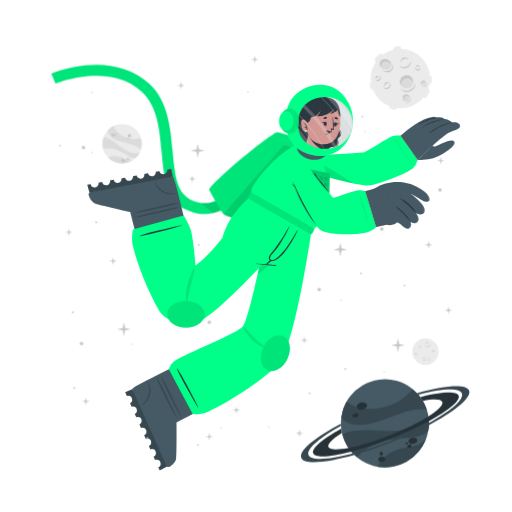
t = 0.00 s
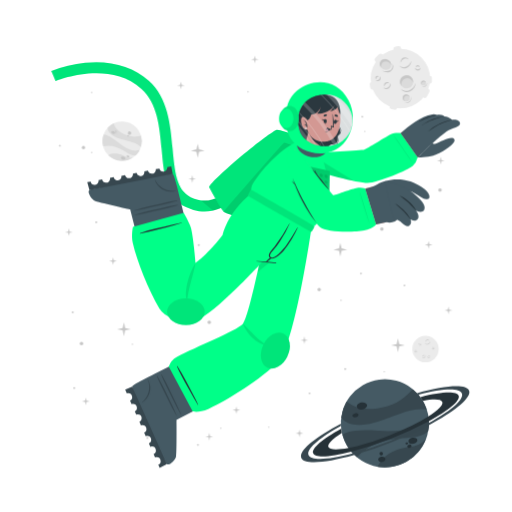
t = 0.19 s
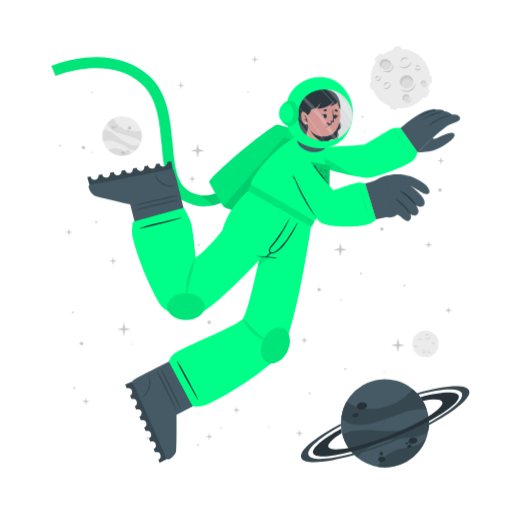
t = 0.56 s
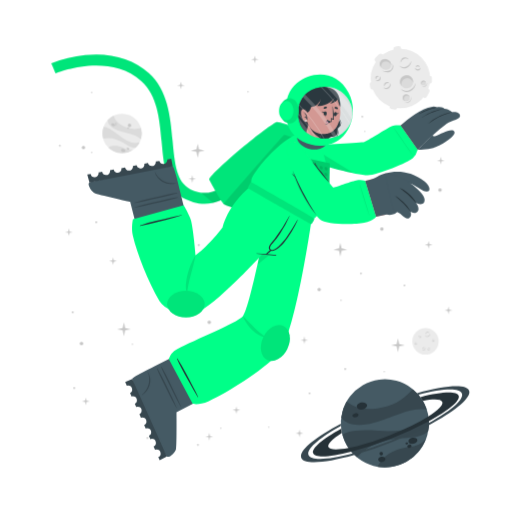
t = 0.75 s
t = 0.94 s: frame unchanged from t = 0.56 s, image omitted
t = 1.31 s: frame unchanged from t = 0.19 s, image omitted

The animated SVG that drew these frames (rendered in a browser with its animation timeline set to each time). Animation: 1 CSS @keyframes rule; one cycle of 1.50 s, repeats indefinitely.

<svg class="animated" id="freepik_stories-astronaut" xmlns="http://www.w3.org/2000/svg" viewBox="0 0 500 500" version="1.1" xmlns:xlink="http://www.w3.org/1999/xlink" xmlns:svgjs="http://svgjs.com/svgjs"><style>svg#freepik_stories-astronaut:not(.animated) .animable {opacity: 0;}svg#freepik_stories-astronaut.animated #freepik--background-complete--inject-81 {animation: 1.5s Infinite  linear floating;animation-delay: 0s;}svg#freepik_stories-astronaut.animated #freepik--Character--inject-81 {animation: 1.5s Infinite  linear floating;animation-delay: 0s;}            @keyframes floating {                0% {                    opacity: 1;                    transform: translateY(0px);                }                50% {                    transform: translateY(-10px);                }                100% {                    opacity: 1;                    transform: translateY(0px);                }            }        </style><g id="freepik--background-complete--inject-81" class="animable" style="transform-origin: 261.359px 235.839px;"><g id="elazc9g2o63tr"><circle cx="119.24" cy="140.32" r="19.23" style="fill: rgb(235, 235, 235); transform-origin: 119.24px 140.32px; transform: rotate(-21.46deg);" class="animable"></circle></g><path d="M137.64,145.92a22.4,22.4,0,0,0-6-3.75c-3.81-1.68-14.18-3.51-19-5.94-6.75-3.4-7.59-7.07-7.55-9a19.38,19.38,0,0,1,5.93-4.35c.48,2,2.29,8,13.5,12,5.79,2,11.33.68,13.21.22A19.13,19.13,0,0,1,137.64,145.92Z" style="fill: rgb(219, 219, 219); transform-origin: 121.778px 134.4px;" id="elbzt19uuc7rm" class="animable"></path><path d="M129.79,156.41A19.27,19.27,0,0,1,105.68,154a15.8,15.8,0,0,1,3.45-1.36c5.17-1.26,10.86,1.21,12.94,2.38A11.36,11.36,0,0,0,129.79,156.41Z" style="fill: rgb(219, 219, 219); transform-origin: 117.735px 155.928px;" id="elurkg44trya" class="animable"></path><path d="M136.5,148.8l-.24.47-.22.42c-.18.32-.36.62-.55.92s-.35.54-.53.8l-.21.29-.24.32-.24.32-.31.36-.3.36-.27.3c-.2.22-.41.43-.62.64h0c-1.2.37-2.8.21-5.15-.72-3.49-1.37-7.26-4.67-14-7.09a24,24,0,0,0-12.93-.83h0a19.17,19.17,0,0,1,.5-11.63c1.23,0,5.18.52,13.61,7.48a49.9,49.9,0,0,0,8.49,5.81c7.2,3.77,11.36,2.65,13.1,1.78h.13Z" style="fill: rgb(219, 219, 219); transform-origin: 118.269px 143.957px;" id="elag2svm3nn3" class="animable"></path><path d="M118.22,156c.34-.78,1.54-1,2.68-.52s1.79,1.54,1.44,2.32-1.54,1-2.68.52S117.88,156.83,118.22,156Z" style="fill: rgb(199, 199, 199); transform-origin: 120.282px 156.9px;" id="elbnj4sjkkz1n" class="animable"></path><path d="M123.66,154.67c.2-.44.91-.55,1.59-.26s1.08.9.89,1.34-.9.56-1.59.26S123.47,155.11,123.66,154.67Z" style="fill: rgb(199, 199, 199); transform-origin: 124.9px 155.212px;" id="eldt9xz8a1tdg" class="animable"></path><path d="M108.75,131.05c.29-.67,1.33-.86,2.33-.42s1.57,1.33,1.28,2-1.34.86-2.34.42S108.45,131.72,108.75,131.05Z" style="fill: rgb(199, 199, 199); transform-origin: 110.553px 131.84px;" id="el1umk8l1qx7h" class="animable"></path><path d="M112.29,130.39a.84.84,0,0,1,1.13-.28.85.85,0,0,1,.57,1,1,1,0,0,1-1.7-.74Z" style="fill: rgb(199, 199, 199); transform-origin: 113.151px 130.697px;" id="elaof9r3fs5hd" class="animable"></path><path d="M112.86,132.17a.53.53,0,0,1,.71-.15c.3.13.47.41.37.62s-.41.28-.71.15S112.77,132.39,112.86,132.17Z" style="fill: rgb(199, 199, 199); transform-origin: 113.402px 132.399px;" id="elxkkojewsmic" class="animable"></path><path d="M124.86,132.22a1.64,1.64,0,1,1,1,1.71A1.42,1.42,0,0,1,124.86,132.22Z" style="fill: rgb(199, 199, 199); transform-origin: 126.473px 132.415px;" id="elvvmu6p0b1c" class="animable"></path><path d="M124.4,134.84a.76.76,0,1,1,.42.92A.73.73,0,0,1,124.4,134.84Z" style="fill: rgb(199, 199, 199); transform-origin: 125.123px 135.064px;" id="elaewjv28kdh" class="animable"></path><circle cx="415.48" cy="343.36" r="12.93" style="fill: rgb(235, 235, 235); transform-origin: 415.48px 343.36px;" id="elj4n2mqhhpj" class="animable"></circle><path d="M420.19,335.69a2.92,2.92,0,0,1-.48,1.75,3.45,3.45,0,0,1-1.41,1.24,2.56,2.56,0,0,1-1.9.17,2.7,2.7,0,0,1-1.44-1.12,3.71,3.71,0,0,0,1.55.69,2.33,2.33,0,0,0,.79,0,2.68,2.68,0,0,0,.76-.24l.36-.2c.11-.08.23-.15.33-.23a3.24,3.24,0,0,0,.6-.57A4.54,4.54,0,0,0,420.19,335.69Z" style="fill: rgb(199, 199, 199); transform-origin: 417.577px 337.324px;" id="elz413ps1rpic" class="animable"></path><path d="M415.54,336.43a1.84,1.84,0,0,1,.27-1.24,2.23,2.23,0,0,1,1-.88,1.76,1.76,0,0,1,1.35-.1,1.7,1.7,0,0,1,1,.83,2.8,2.8,0,0,0-1.08-.4,1.69,1.69,0,0,0-1,.18A3.06,3.06,0,0,0,415.54,336.43Z" style="fill: rgb(199, 199, 199); transform-origin: 417.341px 335.275px;" id="elcy097m2xss7" class="animable"></path><path d="M415.48,349.44a1.79,1.79,0,0,1,0,1.23,2.13,2.13,0,0,1-.75,1.05,1.71,1.71,0,0,1-2.35-.25,3.35,3.35,0,0,0,1.1.15,1.62,1.62,0,0,0,.91-.35,2.67,2.67,0,0,0,.69-.77A3.41,3.41,0,0,0,415.48,349.44Z" style="fill: rgb(199, 199, 199); transform-origin: 413.984px 350.758px;" id="el3ubfqcrkwdf" class="animable"></path><path d="M412.8,350.91a1.14,1.14,0,0,1-.09-.87,1.49,1.49,0,0,1,.52-.76,1.2,1.2,0,0,1,.93-.23,1.1,1.1,0,0,1,.73.48,2.46,2.46,0,0,0-.75,0,1.18,1.18,0,0,0-.56.24A2.18,2.18,0,0,0,412.8,350.91Z" style="fill: rgb(199, 199, 199); transform-origin: 413.776px 349.972px;" id="eliklauo9x6l" class="animable"></path><path d="M410.82,337.8a1.15,1.15,0,0,1,.37.83,1.3,1.3,0,0,1-.37.92,1.15,1.15,0,0,1-.95.32,1.35,1.35,0,0,1-.81-.39,3.94,3.94,0,0,0,.8-.05,1.06,1.06,0,0,0,.56-.28,1.37,1.37,0,0,0,.33-.56A2.45,2.45,0,0,0,410.82,337.8Z" style="fill: rgb(199, 199, 199); transform-origin: 410.125px 338.84px;" id="elfbpw1xz4a5" class="animable"></path><path d="M409.22,339.06a.74.74,0,0,1-.33-.57.91.91,0,0,1,.26-.68.82.82,0,0,1,.71-.23.81.81,0,0,1,.55.34,4.08,4.08,0,0,0-.54.1.76.76,0,0,0-.32.19,1.13,1.13,0,0,0-.22.32A2.13,2.13,0,0,0,409.22,339.06Z" style="fill: rgb(199, 199, 199); transform-origin: 409.65px 338.315px;" id="elnf1krfz3wr" class="animable"></path><path d="M419.81,351.44a1.14,1.14,0,0,1-.72.56,1.26,1.26,0,0,1-1-.14,1.14,1.14,0,0,1-.54-.83,1.36,1.36,0,0,1,.18-.89,3.66,3.66,0,0,0,.25.77,1,1,0,0,0,.4.47,1.32,1.32,0,0,0,.63.18A2.6,2.6,0,0,0,419.81,351.44Z" style="fill: rgb(199, 199, 199); transform-origin: 418.673px 351.093px;" id="el6jczm0rtniu" class="animable"></path><path d="M418.2,350.19a.75.75,0,0,1,.47-.45.87.87,0,0,1,.72.08.82.82,0,0,1,.4.63.9.9,0,0,1-.19.62,4.78,4.78,0,0,0-.24-.5.63.63,0,0,0-.25-.26.91.91,0,0,0-.37-.13A1.65,1.65,0,0,0,418.2,350.19Z" style="fill: rgb(199, 199, 199); transform-origin: 418.996px 350.383px;" id="ele2s5871paiu" class="animable"></path><path d="M424.24,342.34a1.16,1.16,0,0,1-.28.86,1.27,1.27,0,0,1-.88.44,1.13,1.13,0,0,1-.92-.39,1.29,1.29,0,0,1-.35-.83,3.82,3.82,0,0,0,.63.5,1.09,1.09,0,0,0,.6.16,1.31,1.31,0,0,0,.62-.21A2.35,2.35,0,0,0,424.24,342.34Z" style="fill: rgb(199, 199, 199); transform-origin: 423.027px 342.991px;" id="el141eh46unfke" class="animable"></path><path d="M422.2,342.21a.75.75,0,0,1,.14-.64.93.93,0,0,1,.65-.34.8.8,0,0,1,.68.3.88.88,0,0,1,.19.62,3.83,3.83,0,0,0-.48-.28.74.74,0,0,0-.36-.08,1.13,1.13,0,0,0-.38.1A2.38,2.38,0,0,0,422.2,342.21Z" style="fill: rgb(199, 199, 199); transform-origin: 423.021px 341.719px;" id="ell5tu6fl00hg" class="animable"></path><path d="M407.1,345.26a1.13,1.13,0,0,1-.27.87,1.27,1.27,0,0,1-.88.44,1.16,1.16,0,0,1-.93-.39,1.4,1.4,0,0,1-.35-.83,4.33,4.33,0,0,0,.64.5,1.07,1.07,0,0,0,.6.16,1.35,1.35,0,0,0,.62-.21A2,2,0,0,0,407.1,345.26Z" style="fill: rgb(199, 199, 199); transform-origin: 405.889px 345.916px;" id="elscbjp82ds8" class="animable"></path><path d="M405.07,345.14a.75.75,0,0,1,.14-.64.89.89,0,0,1,.64-.34.79.79,0,0,1,.68.3.85.85,0,0,1,.2.62,3.83,3.83,0,0,0-.48-.28.66.66,0,0,0-.36-.08,1.13,1.13,0,0,0-.38.1A2.38,2.38,0,0,0,405.07,345.14Z" style="fill: rgb(199, 199, 199); transform-origin: 405.891px 344.649px;" id="elg2ewbi8jz15" class="animable"></path></g><g id="freepik--Moon--inject-81" class="animable" style="transform-origin: 391.45px 76.1246px;"><path d="M370.11,60.15l3.44-3.43a2.52,2.52,0,0,0,0-3.56h0a2.5,2.5,0,0,0-3.56,0l-3.44,3.43a2.52,2.52,0,0,0,0,3.56h0A2.52,2.52,0,0,0,370.11,60.15Z" style="fill: rgb(235, 235, 235); transform-origin: 370.05px 56.6508px;" id="eloiej91uk9p" class="animable"></path><path d="M417,94.19l2.18-4.34a2.5,2.5,0,0,0-1.12-3.38h0a2.51,2.51,0,0,0-3.38,1.12l-2.18,4.34a2.53,2.53,0,0,0,1.12,3.38h0A2.52,2.52,0,0,0,417,94.19Z" style="fill: rgb(235, 235, 235); transform-origin: 415.845px 90.8883px;" id="elc5wp7lubk3r" class="animable"></path><path d="M387,50.45l2.58-.36a2.52,2.52,0,0,0,2.14-2.85h0a2.52,2.52,0,0,0-2.85-2.14l-2.58.37a2.52,2.52,0,0,0-2.14,2.85h0A2.51,2.51,0,0,0,387,50.45Z" style="fill: rgb(235, 235, 235); transform-origin: 387.935px 47.7758px;" id="elgalg5hhqk88" class="animable"></path><path d="M366.46,84.53l-.37-2.59a2.52,2.52,0,0,0-2.85-2.13h0a2.52,2.52,0,0,0-2.14,2.85l.37,2.58a2.53,2.53,0,0,0,2.85,2.14h0A2.52,2.52,0,0,0,366.46,84.53Z" style="fill: rgb(235, 235, 235); transform-origin: 363.78px 83.5943px;" id="elbmujc3iix6" class="animable"></path><g id="eldqz1kf4pt2"><rect x="415.49" y="75.26" width="7.64" height="5.03" rx="2.16" style="fill: rgb(235, 235, 235); transform-origin: 419.31px 77.775px; transform: rotate(90deg);" class="animable"></rect></g><path d="M382.28,106.41l2.52.68a2.52,2.52,0,0,0,3.08-1.78h0a2.52,2.52,0,0,0-1.78-3.09l-2.52-.67a2.51,2.51,0,0,0-3.08,1.78h0A2.51,2.51,0,0,0,382.28,106.41Z" style="fill: rgb(235, 235, 235); transform-origin: 384.19px 104.319px;" id="el3l62ud062pe" class="animable"></path><circle cx="391" cy="76.69" r="29.05" style="fill: rgb(235, 235, 235); transform-origin: 391px 76.69px;" id="elv162ixlro9" class="animable"></circle><path d="M401.57,59.46a6.51,6.51,0,0,1-1.08,3.94,7.8,7.8,0,0,1-3.15,2.79,5.76,5.76,0,0,1-4.27.36,6,6,0,0,1-3.25-2.49,8.71,8.71,0,0,0,3.49,1.53,5.07,5.07,0,0,0,1.78,0,5.38,5.38,0,0,0,1.69-.54,9.1,9.1,0,0,0,.81-.44c.26-.17.52-.33.76-.52a8.54,8.54,0,0,0,1.35-1.27A9.92,9.92,0,0,0,401.57,59.46Z" style="fill: rgb(199, 199, 199); transform-origin: 395.699px 63.1311px;" id="eley91basxf1w" class="animable"></path><path d="M391.13,61.13a4.13,4.13,0,0,1,.6-2.78,5.18,5.18,0,0,1,2.19-2,3.9,3.9,0,0,1,3-.22A3.84,3.84,0,0,1,399.12,58a6.52,6.52,0,0,0-2.41-.89,3.94,3.94,0,0,0-2.24.4A6.81,6.81,0,0,0,391.13,61.13Z" style="fill: rgb(199, 199, 199); transform-origin: 395.105px 58.5293px;" id="elf66dc2b06n" class="animable"></path><path d="M381.29,81.08a3.94,3.94,0,0,1,.07,2.77,4.82,4.82,0,0,1-1.68,2.35,3.78,3.78,0,0,1-2.86.77,3.84,3.84,0,0,1-2.43-1.34,7,7,0,0,0,2.48.35,3.69,3.69,0,0,0,2-.79,6,6,0,0,0,1.55-1.73A7.44,7.44,0,0,0,381.29,81.08Z" style="fill: rgb(199, 199, 199); transform-origin: 377.984px 84.0434px;" id="elj96ajgmesx8" class="animable"></path><path d="M375.27,84.38a2.57,2.57,0,0,1-.19-1.95,3.19,3.19,0,0,1,1.16-1.7,2.65,2.65,0,0,1,2.08-.52A2.44,2.44,0,0,1,380,81.28a5.58,5.58,0,0,0-1.7-.08,2.69,2.69,0,0,0-1.26.54A4.94,4.94,0,0,0,375.27,84.38Z" style="fill: rgb(199, 199, 199); transform-origin: 377.485px 82.2756px;" id="elf9r7i7kaqp7" class="animable"></path><path d="M370.87,74.62a2.57,2.57,0,0,1,.83,1.86,2.85,2.85,0,0,1-.82,2,2.52,2.52,0,0,1-2.13.73,3.06,3.06,0,0,1-1.83-.87,10,10,0,0,0,1.81-.12,2.33,2.33,0,0,0,1.25-.63,2.88,2.88,0,0,0,.73-1.26A5.13,5.13,0,0,0,370.87,74.62Z" style="fill: rgb(199, 199, 199); transform-origin: 369.31px 76.9261px;" id="elyxwyybcyrt" class="animable"></path><path d="M367.27,77.44a1.68,1.68,0,0,1-.72-1.29,2,2,0,0,1,.58-1.52,1.77,1.77,0,0,1,1.58-.51,1.88,1.88,0,0,1,1.25.75,10.76,10.76,0,0,0-1.23.24,1.6,1.6,0,0,0-.7.41,2.28,2.28,0,0,0-.49.73A4.57,4.57,0,0,0,367.27,77.44Z" style="fill: rgb(199, 199, 199); transform-origin: 368.253px 75.7663px;" id="elhhlvaot8iwv" class="animable"></path><path d="M410.67,66a2.6,2.6,0,0,1-.62,1.94,2.84,2.84,0,0,1-2,1,2.57,2.57,0,0,1-2.07-.87,3,3,0,0,1-.78-1.87,9,9,0,0,0,1.43,1.11,2.23,2.23,0,0,0,1.34.36,3,3,0,0,0,1.39-.45A5.56,5.56,0,0,0,410.67,66Z" style="fill: rgb(199, 199, 199); transform-origin: 407.941px 67.4719px;" id="elao0fvtt24rc" class="animable"></path><path d="M406.11,65.73a1.66,1.66,0,0,1,.31-1.44,2,2,0,0,1,1.44-.76,1.82,1.82,0,0,1,1.53.68,1.88,1.88,0,0,1,.43,1.39,9.72,9.72,0,0,0-1.08-.63,1.49,1.49,0,0,0-.8-.17,2.38,2.38,0,0,0-.85.22A4.64,4.64,0,0,0,406.11,65.73Z" style="fill: rgb(199, 199, 199); transform-origin: 407.944px 64.6284px;" id="elh5qdf1gv4rw" class="animable"></path><g id="elt6tjev3ric"><ellipse cx="397.01" cy="79.87" rx="6.44" ry="6.4" style="fill: rgb(219, 219, 219); transform-origin: 397.01px 79.87px; transform: rotate(-65.97deg);" class="animable"></ellipse></g><path d="M400,76.84a5.81,5.81,0,0,1,3.31,4.1,6.41,6.41,0,1,0-11.2,3.11,5.78,5.78,0,0,1,.2-4.24A5.84,5.84,0,0,1,400,76.84Z" style="fill: rgb(199, 199, 199); transform-origin: 396.987px 78.7649px;" id="elms9wu69rk6" class="animable"></path><path d="M405.88,81a8.26,8.26,0,0,1-1.41,4.8,9.87,9.87,0,0,1-3.87,3.38,7.16,7.16,0,0,1-5.18.47,7.62,7.62,0,0,1-4-3,10.25,10.25,0,0,0,4.28,2,10.54,10.54,0,0,0,1.13.11,5.87,5.87,0,0,0,1.11-.09A7.1,7.1,0,0,0,400,88c.34-.17.69-.36,1-.55s.65-.42.94-.67a10.52,10.52,0,0,0,1.67-1.6A11.59,11.59,0,0,0,405.88,81Z" style="fill: rgb(199, 199, 199); transform-origin: 398.651px 85.4656px;" id="eljg16u7qgei" class="animable"></path><path d="M412.91,83.39a2.4,2.4,0,1,0-1.78-2.87A2.39,2.39,0,0,0,412.91,83.39Z" style="fill: rgb(219, 219, 219); transform-origin: 413.468px 81.0561px;" id="el1n8e7lcoyx7" class="animable"></path><path d="M414.34,79.73A2.18,2.18,0,0,1,415.85,81,2.43,2.43,0,0,0,414,78.71a2.4,2.4,0,0,0-2.87,1.81,2.37,2.37,0,0,0,.84,2.41,2.12,2.12,0,0,1-.23-1.57A2.17,2.17,0,0,1,414.34,79.73Z" style="fill: rgb(199, 199, 199); transform-origin: 413.458px 80.7904px;" id="el9utaeatnxte" class="animable"></path><path d="M416.78,80.82a2.9,2.9,0,0,1-.12,1.88,3.54,3.54,0,0,1-1.18,1.55,2.64,2.64,0,0,1-1.91.54,2.74,2.74,0,0,1-1.69-.86,4.09,4.09,0,0,0,1.71.37,2.65,2.65,0,0,0,1.51-.55A4.36,4.36,0,0,0,416.78,80.82Z" style="fill: rgb(199, 199, 199); transform-origin: 414.381px 82.813px;" id="elv32yi9coyxo" class="animable"></path><path d="M396.44,98.94a3.41,3.41,0,1,0-3.21-3.59A3.41,3.41,0,0,0,396.44,98.94Z" style="fill: rgb(219, 219, 219); transform-origin: 396.635px 95.5356px;" id="elt5zg23lbj0m" class="animable"></path><path d="M397.54,93.46a3.07,3.07,0,0,1,2.41,1.4A3.4,3.4,0,1,0,395,98.53a3.1,3.1,0,0,1,2.54-5.07Z" style="fill: rgb(199, 199, 199); transform-origin: 396.584px 95.335px;" id="el802w4mhqud8" class="animable"></path><path d="M401.22,94.38a4.48,4.48,0,0,1,.19,2.64,5.13,5.13,0,0,1-1.27,2.4,3.72,3.72,0,0,1-2.46,1.21,4.06,4.06,0,0,1-2.56-.69,5.23,5.23,0,0,0,2.5.2A3.76,3.76,0,0,0,399.68,99a5.84,5.84,0,0,0,1.26-2.1A6.18,6.18,0,0,0,401.22,94.38Z" style="fill: rgb(199, 199, 199); transform-origin: 398.323px 97.5099px;" id="el9q8tpawvyua" class="animable"></path><path d="M381.24,66c-1.53,2.35-4.93,2.85-7.58,1.11s-3.57-5.05-2-7.4,4.93-2.84,7.59-1.11S382.78,63.69,381.24,66Z" style="fill: rgb(219, 219, 219); transform-origin: 376.446px 62.8572px;" id="elwcirja0c18" class="animable"></path><path d="M372.8,62a4.43,4.43,0,0,0-.25,4.28,5.25,5.25,0,0,1-.92-6.49c1.53-2.35,4.93-2.85,7.59-1.11A5.83,5.83,0,0,1,382,63.9a5.53,5.53,0,0,0-2.29-3C377.28,59.37,374.19,59.82,372.8,62Z" style="fill: rgb(199, 199, 199); transform-origin: 376.453px 61.9611px;" id="elpbhaye0q4r" class="animable"></path><path d="M383.12,62.16a5.49,5.49,0,0,1,.75,4.14,5.12,5.12,0,0,1-.95,2,6.39,6.39,0,0,1-1.66,1.53,6.23,6.23,0,0,1-2.15.73,7.29,7.29,0,0,1-2.19-.06,9.09,9.09,0,0,1-3.84-1.67,17.88,17.88,0,0,0,3.95.68,6.51,6.51,0,0,0,3.58-.77A5.47,5.47,0,0,0,382,67.59a5,5,0,0,0,.94-1.57A7.25,7.25,0,0,0,383.12,62.16Z" style="fill: rgb(199, 199, 199); transform-origin: 378.538px 66.3877px;" id="el6e8h1hcclcn" class="animable"></path></g><g id="freepik--Planet--inject-81" class="animable" style="transform-origin: 376.139px 413.34px;"><g id="el05mpr029mszi"><circle cx="375.87" cy="413.34" r="43.02" style="fill: rgb(69, 90, 100); transform-origin: 375.87px 413.34px; transform: rotate(-74.9951deg);" class="animable"></circle></g><path d="M416.74,399.89a50.6,50.6,0,0,0-15.8.88c-9.14,1.83-30.47,11.81-42.37,13.55-16.73,2.46-23-3.17-25.36-6.69a43,43,0,0,1,5.28-15.58c3.38,2.95,14.49,11.72,40.09,4.53,13.2-3.72,21.59-13.34,24.44-16.6A42.76,42.76,0,0,1,416.74,399.89Z" style="fill: rgb(55, 71, 79); transform-origin: 374.975px 397.452px;" id="el9ek4rnbhsy8" class="animable"></path><path d="M415.87,429.18a43.05,43.05,0,0,1-47.24,26.58,34.45,34.45,0,0,1,4.55-6.94c7.84-9,21.44-11.76,26.75-12.3A25.27,25.27,0,0,0,415.87,429.18Z" style="fill: rgb(55, 71, 79); transform-origin: 392.25px 442.775px;" id="elp118gfn0f2b" class="animable"></path><path d="M418.36,406.64c.07.39.12.77.17,1.16s.09.71.13,1.06c.08.8.15,1.6.18,2.39s.06,1.44.06,2.14c0,.27,0,.53,0,.8s0,.6,0,.89,0,.6,0,.9-.05.7-.08,1.06-.06.7-.1,1-.08.6-.11.9c-.09.66-.19,1.3-.31,1.95h0c-1.72,2.21-4.86,4-10.34,5.31-8.16,2-19.29.8-34.76,5.06a53.84,53.84,0,0,0-24.73,15.11h0a42.85,42.85,0,0,1-14.05-21.9c2.19-1.67,10.15-5.73,34.51-3.84a112.29,112.29,0,0,0,23-.3c18-2.36,24.21-9.77,26.27-13.61h0A1.82,1.82,0,0,1,418.36,406.64Z" style="fill: rgb(55, 71, 79); transform-origin: 376.66px 426.505px;" id="eldfmk2czmgbf" class="animable"></path><path d="M358.4,395.52c.37,1.88-1.55,3.83-4.28,4.35s-5.23-.56-5.6-2.44,1.56-3.82,4.28-4.35S358,393.65,358.4,395.52Z" style="fill: rgb(38, 50, 56); transform-origin: 353.46px 396.474px;" id="el35jjyo65u1o" class="animable"></path><path d="M350.11,404.94c.2,1.06-1,2.17-2.6,2.49s-3.13-.28-3.33-1.34.95-2.17,2.59-2.49S349.9,403.89,350.11,404.94Z" style="fill: rgb(38, 50, 56); transform-origin: 347.145px 405.515px;" id="elqwjfxo4qonq" class="animable"></path><path d="M407.54,429.57c.31,1.6-1.38,3.27-3.76,3.74s-4.58-.47-4.89-2.07,1.37-3.28,3.76-3.74S407.23,428,407.54,429.57Z" style="fill: rgb(38, 50, 56); transform-origin: 403.215px 430.408px;" id="el3589gkkte68" class="animable"></path><path d="M401.85,435.28c.17.85-.61,1.72-1.74,1.94a1.87,1.87,0,0,1-2.33-1.15c-.17-.85.61-1.72,1.74-1.94A1.87,1.87,0,0,1,401.85,435.28Z" style="fill: rgb(38, 50, 56); transform-origin: 399.815px 435.675px;" id="elwoqkblsjyhg" class="animable"></path><path d="M398.54,432.72c.1.51-.4,1-1.12,1.18s-1.38-.17-1.48-.68.4-1,1.12-1.18S398.44,432.21,398.54,432.72Z" style="fill: rgb(38, 50, 56); transform-origin: 397.24px 432.97px;" id="elksrerryl4ok" class="animable"></path><path d="M376.35,447.84c.28,1.44-1,2.9-3,3.27s-3.68-.5-4-1.93,1-2.89,2.95-3.26S376.08,446.41,376.35,447.84Z" style="fill: rgb(38, 50, 56); transform-origin: 372.845px 448.515px;" id="ell75fpde27n" class="animable"></path><path d="M373.89,442.43a1.71,1.71,0,1,1-1.95-1.16A1.6,1.6,0,0,1,373.89,442.43Z" style="fill: rgb(38, 50, 56); transform-origin: 372.261px 442.94px;" id="elz3nzc13938i" class="animable"></path><path d="M418.84,411.25a346.49,346.49,0,0,1-36.64,16.83,342.87,342.87,0,0,1-39.21,13c-20.61,5.36-35.3,6.29-37.19,1.5s9.19-14.09,27.36-24.08c.12,1,.28,2,.47,3l.24,1.14c-9.22,5.86-14.34,10.93-13.19,13.85s8.58,3.14,19.59,1c10.78-2.08,25-6.36,40.23-12.37s28.57-12.64,37.86-18.51c9.46-5.95,14.73-11.13,13.56-14.09s-8.33-3.11-19-1.11a39.26,39.26,0,0,0-2.42-3.66c20.51-5.31,35.53-6.12,37.42-1.34S438.08,400.88,418.84,411.25Z" style="fill: rgb(38, 50, 56); transform-origin: 376.855px 414.472px;" id="el6baihpvo3ng" class="animable"></path><path d="M418.86,415.07a383.2,383.2,0,0,1-35.81,16.44h0A380.06,380.06,0,0,1,346,444.31c-28.14,8-49.06,9.59-51.78,2.82s13.19-19.8,38.63-33.31c0,.66,0,1.33.08,2-21.11,11.64-34,22.68-31.68,28.49s19.63,4.87,43.31-1.47A359.42,359.42,0,0,0,418.89,413c21.4-11.74,34.49-22.91,32.14-28.76s-19.17-4.89-42.38,1.23c-.43-.51-.88-1-1.34-1.5,27.63-7.77,48.08-9.23,50.76-2.54S444.64,401.45,418.86,415.07Z" style="fill: rgb(55, 71, 79); transform-origin: 376.139px 414.278px;" id="elb9kkc7n1mz6" class="animable"></path></g><g id="freepik--Character--inject-81" class="animable animator-active" style="transform-origin: 249.682px 261.365px;"><path d="M194.2,208.66a44.5,44.5,0,0,1-12.75-4c-19.36-9.4-21.44-32.18-23.64-56.3-2-22.22-4.13-45.19-19.67-59.06-32.35-28.84-83.35-7.81-83.86-7.59l-4.19-9.88a124.34,124.34,0,0,1,33.06-8c25-2.52,46.52,3.5,62.12,17.42,18.71,16.68,21.11,42.93,23.22,66.09,2,21.93,3.73,40.87,17.64,47.62,29.16,14.15,48.44-21.19,49.24-22.7l9.48,5a77.22,77.22,0,0,1-16.57,20.32C217.57,206.71,206,210.43,194.2,208.66Z" style="fill: rgb(0, 255, 136); transform-origin: 147.47px 136.179px;" id="elwb4d34rd3g" class="animable"></path><g id="elmjwhliu9o3"><path d="M194.2,208.66a44.5,44.5,0,0,1-12.75-4c-19.36-9.4-21.44-32.18-23.64-56.3-2-22.22-4.13-45.19-19.67-59.06-32.35-28.84-83.35-7.81-83.86-7.59l-4.19-9.88a124.34,124.34,0,0,1,33.06-8c25-2.52,46.52,3.5,62.12,17.42,18.71,16.68,21.11,42.93,23.22,66.09,2,21.93,3.73,40.87,17.64,47.62,29.16,14.15,48.44-21.19,49.24-22.7l9.48,5a77.22,77.22,0,0,1-16.57,20.32C217.57,206.71,206,210.43,194.2,208.66Z" style="opacity: 0.1; transform-origin: 147.47px 136.179px;" class="animable"></path></g><g id="eltwlw0sbmmn9"><path d="M244.85,177.29a77.09,77.09,0,0,1-16.57,20.31c-6.44,5.48-13.2,9-20.13,10.56L196.08,198c23.52,3.15,38.58-24.45,39.3-25.77Z" style="opacity: 0.1; transform-origin: 220.465px 190.195px;" class="animable"></path></g><path d="M278.67,229.5c-.95.56-57.57-18.31-60-20.06a1.59,1.59,0,0,1-.31-.29c-2.77-2.73-13.24-22-14-23.51-1.84-3.85,55.21-51.93,65.82-56.39,2.66-1.12,37.51,11.34,42.73,16.4,2.24,2.17,6.45,10.95,6.22,12.15h0C318.76,159.52,279.63,228.94,278.67,229.5Z" style="fill: rgb(0, 255, 136); transform-origin: 261.728px 179.346px;" id="el8m6pnyx2x79" class="animable"></path><g id="elemglgcd4nwt"><path d="M278.67,229.5c-.95.56-57.57-18.31-60-20.06a1.59,1.59,0,0,1-.31-.29c-2.77-2.73-13.24-22-14-23.51-1.84-3.85,55.21-51.93,65.82-56.39,2.66-1.12,37.51,11.34,42.73,16.4,2.24,2.17,6.45,10.95,6.22,12.15h0C318.76,159.52,279.63,228.94,278.67,229.5Z" style="opacity: 0.1; transform-origin: 261.728px 179.346px;" class="animable"></path></g><g id="elx97d4peugjd"><path d="M278.67,229.5c-.95.56-57.57-18.31-60-20.06a1.59,1.59,0,0,1-.31-.29c10.24-11.85,58.36-67.42,59.22-67.56s33.84,12.65,41.56,16.22C318.76,159.52,279.63,228.94,278.67,229.5Z" style="opacity: 0.1; transform-origin: 268.75px 185.551px;" class="animable"></path></g><path d="M196.48,344.63l-45.12,22.73c-8.64,4.29-16.14,8.22-19.83,10.61a.09.09,0,0,0-.06,0c-1.4.9-2.24,1.57-2.36,2l0,.08c-.46,3.44,31.87,73.53,33.82,75.59s8-3.33,8.91-7.05.53-36.1.53-36.1l44.85-23.13Z" style="fill: rgb(69, 90, 100); transform-origin: 173.163px 400.363px;" id="el74mh9ctx1" class="animable"></path><path d="M122.25,383l1.61,3.65a3.8,3.8,0,0,1,1.31-.23,3.9,3.9,0,0,1,1.83,7.34l1.45,3.32a3.82,3.82,0,0,1,1.36-.25,3.89,3.89,0,0,1,1.78,7.35l1.46,3.33a3.55,3.55,0,0,1,1.39-.27,3.89,3.89,0,0,1,3.89,3.89,3.85,3.85,0,0,1-2.15,3.48l1.46,3.31a4.06,4.06,0,0,1,1.45-.27,3.89,3.89,0,0,1,1.69,7.4l1.46,3.31a3.84,3.84,0,0,1,1.48-.3,3.89,3.89,0,0,1,1.65,7.42l1.46,3.31a3.58,3.58,0,0,1,1.52-.32,3.9,3.9,0,0,1,1.62,7.44l1.46,3.32a3.64,3.64,0,0,1,1.57-.35,3.9,3.9,0,0,1,1.57,7.46l1.37,3.12,7-3.79L129.11,380Z" style="fill: rgb(55, 71, 79); transform-origin: 142.595px 419.73px;" id="el8h9dl1zpuvg" class="animable"></path><path d="M144.47,373.18a16.37,16.37,0,0,1,1.62,13.09c-1.18,3.56-3.52,7.36-7.28,9.3-.11.06-.22-.14-.12-.21,6.4-4.92,9-14.69,5.56-22.06A.13.13,0,0,1,144.47,373.18Z" style="fill: rgb(55, 71, 79); transform-origin: 142.716px 384.361px;" id="el2lpbla5febb" class="animable"></path><path d="M153.72,369.74c2.88,4.77,5.37,9.78,7.8,14.79s4.78,9.94,7.13,14.93c1.34,2.86,2.68,5.73,3.86,8.66a.16.16,0,0,1-.29.14c-2.81-4.81-5.27-9.84-7.79-14.8s-5-9.85-7.34-14.83c-1.37-2.86-2.65-5.74-3.8-8.69A.24.24,0,0,1,153.72,369.74Z" style="fill: rgb(55, 71, 79); transform-origin: 162.903px 388.992px;" id="el6q6kltd3tnr" class="animable"></path><path d="M157.88,368.33c2.89,4.77,5.37,9.78,7.8,14.8s4.78,9.94,7.13,14.93c1.34,2.86,2.68,5.73,3.86,8.65a.16.16,0,0,1-.29.14c-2.81-4.81-5.27-9.84-7.79-14.8s-5-9.85-7.34-14.83c-1.36-2.86-2.65-5.74-3.8-8.69A.24.24,0,0,1,157.88,368.33Z" style="fill: rgb(55, 71, 79); transform-origin: 167.063px 387.582px;" id="el1nk83t5zb9b" class="animable"></path><path d="M164.81,360.58l23.33,43.76s7,1.51,15.68-2.51c19.21-8.87,51.37-29.51,67.45-45.36C287.89,340.08,304.2,225.2,304.2,225.2L265,202.58s-20.36,108.33-27.84,116.15c-6.75,7.06-45.89,22.51-64.34,32.17A16.53,16.53,0,0,0,164.81,360.58Z" style="fill: rgb(0, 255, 136); transform-origin: 234.505px 303.599px;" id="elfa8sriza4di" class="animable"></path><path d="M173.21,360.06c3.07,4.66,5.75,9.56,8.38,14.48s5.16,9.74,7.7,14.64c1.46,2.8,2.91,5.62,4.21,8.49a.17.17,0,0,1-.29.16c-3-4.7-5.65-9.63-8.37-14.49s-5.35-9.65-7.92-14.53c-1.47-2.8-2.87-5.63-4.13-8.53A.24.24,0,0,1,173.21,360.06Z" style="fill: rgb(38, 50, 56); transform-origin: 183.142px 378.925px;" id="eldbslz3687gr" class="animable"></path><g id="elilj5ezffy0p"><path d="M251.64,268.16l52.56-43L265,202.58S258.6,236.8,251.64,268.16Z" style="opacity: 0.1; transform-origin: 277.92px 235.37px;" class="animable"></path></g><g id="elqw6iaoo45ul"><path d="M260.8,339.2a9.27,9.27,0,0,1-4.14-.38,19.56,19.56,0,0,1-3.85-1.64,31.21,31.21,0,0,1-6.57-5c-1-1-1.88-2-2.77-3s-1.7-2.13-2.45-3.26-1.46-2.29-2.11-3.47-1.23-2.43-1.72-3.71a39.39,39.39,0,0,1,3,2.76c.94.95,1.92,1.86,2.81,2.82s1.86,1.86,2.75,2.82l1.39,1.38c.46.46.89.95,1.37,1.38,1.85,1.82,3.74,3.56,5.72,5.19A23.49,23.49,0,0,0,260.8,339.2Z" style="opacity: 0.1; transform-origin: 248.995px 329.012px;" class="animable"></path></g><g id="el8lfkb72yn68"><ellipse cx="268.93" cy="344.82" rx="18.38" ry="13.04" style="fill: rgb(0, 255, 136); transform-origin: 268.93px 344.82px; transform: rotate(-64.61deg);" class="animable"></ellipse></g><g id="elo0c69c4id5"><ellipse cx="268.93" cy="344.82" rx="18.38" ry="13.04" style="opacity: 0.1; transform-origin: 268.93px 344.82px; transform: rotate(-64.61deg);" class="animable"></ellipse></g><path d="M187.77,245.91l-11.92-49.09c-2.23-9.39-4.35-17.59-5.84-21.72,0,0,0,0,0-.07a6.82,6.82,0,0,0-1.38-2.74s0,0-.07,0c-3.24-1.23-78.83,14.38-81.28,15.82s1.43,8.53,4.85,10.27,35,8.69,35,8.69L139.51,256Z" style="fill: rgb(69, 90, 100); transform-origin: 137.14px 214.111px;" id="elhwb36o3c56" class="animable"></path><path d="M167.23,164.93l-3.92.74a3.75,3.75,0,0,1-.06,1.33,3.9,3.9,0,0,1-7.57.11l-3.56.67a3.79,3.79,0,0,1-.07,1.38,3.89,3.89,0,0,1-7.56.07l-3.57.66a3.79,3.79,0,0,1,0,1.42,3.9,3.9,0,0,1-4.68,2.91,3.83,3.83,0,0,1-2.89-2.88l-3.56.67a4.08,4.08,0,0,1-.07,1.47,3.89,3.89,0,0,1-7.58,0l-3.56.67a3.89,3.89,0,0,1-4.72,4.42,3.91,3.91,0,0,1-2.93-3l-3.55.68a3.69,3.69,0,0,1,0,1.55,3.9,3.9,0,0,1-7.62-.11l-3.56.67a3.65,3.65,0,0,1,0,1.61,3.89,3.89,0,0,1-7.62-.16l-3.35.63,2.11,7.63,81.36-15.77Z" style="fill: rgb(55, 71, 79); transform-origin: 126.965px 176.5px;" id="elat2emo3470u" class="animable"></path><path d="M171.74,188.79a16.37,16.37,0,0,1-13.12-1.39c-3.2-2-6.37-5.09-7.41-9.2,0-.11.19-.18.24-.06,3.34,7.34,12.27,12.06,20.22,10.41A.13.13,0,0,1,171.74,188.79Z" style="fill: rgb(55, 71, 79); transform-origin: 161.505px 183.822px;" id="elkvt7u9wiaig" class="animable"></path><path d="M173,198.58c-5.3,1.73-10.74,3-16.18,4.24s-10.76,2.41-16.16,3.56c-3.08.66-6.18,1.32-9.3,1.81a.16.16,0,0,1-.07-.32c5.32-1.65,10.77-2.9,16.18-4.24s10.72-2.61,16.11-3.79c3.09-.68,6.18-1.28,9.32-1.72A.24.24,0,0,1,173,198.58Z" style="fill: rgb(55, 71, 79); transform-origin: 152.153px 203.157px;" id="elunbnrxazg" class="animable"></path><path d="M173.43,203c-5.31,1.73-10.75,3-16.18,4.24s-10.77,2.41-16.16,3.56c-3.09.66-6.19,1.32-9.31,1.81a.16.16,0,0,1-.06-.32c5.32-1.65,10.77-2.9,16.17-4.23s10.73-2.61,16.11-3.8c3.1-.67,6.19-1.27,9.33-1.72A.24.24,0,0,1,173.43,203Z" style="fill: rgb(55, 71, 79); transform-origin: 152.581px 207.576px;" id="el5eevgnxeb7f" class="animable"></path><path d="M304.26,225.23s-10.86,11.9-20.08,21.25c-6.73,6.84-12.95,12.66-14.6,12.69-1.87,0-10.38-.9-13.2-1.27,0,0-41.94,46.14-63.47,57.3-7.37,3.82-30.52-.1-37.22-11.42-10.87-18.37-21.9-46.13-25.93-63.59-1.8-7.79.05-16.21.05-16.21l49.59-13.7s5.36,8.93,7,14.54c2.42,8.47,4.59,34.41,4.59,34.41,13.41-9.58,26.47-27.28,26.47-27.28s3.86-20.56,28-40.75Z" style="fill: rgb(0, 255, 136); transform-origin: 216.616px 253.91px;" id="el368drc8bm98" class="animable"></path><path d="M269.53,258.92a109.54,109.54,0,0,0-19-1.46.2.2,0,0,0,0,.39c6.29.67,12.63,1.5,18.94,1.83A.38.38,0,0,0,269.53,258.92Z" style="fill: rgb(38, 50, 56); transform-origin: 260.127px 258.568px;" id="elsr0kwr1gxqe" class="animable"></path><path d="M290.7,225.07c.08-.19-.21-.4-.31-.21A193.26,193.26,0,0,1,280,241.31c-1.7,2.48-11.92,15.71-15.85,12.12-.66-.61-.62-1.57-.1-2.78.63-1.45,2.09-2.84,3.09-4.08,2.2-2.74,4.31-5.54,6.28-8.44A94.74,94.74,0,0,0,282.85,221a.17.17,0,0,0-.3-.15,178.74,178.74,0,0,1-14.62,22.77c-2.68,3.43-7.75,8-4.15,10.8s11.57-5.17,13.52-7.48A99.25,99.25,0,0,0,290.7,225.07Z" style="fill: rgb(38, 50, 56); transform-origin: 276.623px 237.894px;" id="el0ix585uze085" class="animable"></path><path d="M264.07,253.88a28.1,28.1,0,0,0-2.7,2.42,7.85,7.85,0,0,0-1.8,2.22c-.07.17.13.3.28.24a9.87,9.87,0,0,0,2.39-1.8c.87-.73,1.75-1.44,2.59-2.2A.58.58,0,0,0,264.07,253.88Z" style="fill: rgb(38, 50, 56); transform-origin: 262.293px 256.258px;" id="elrynk28u5kdq" class="animable"></path><path d="M136.76,230.07c5.18-1.79,10.51-3.14,15.84-4.44s10.54-2.54,15.83-3.76c3-.7,6.06-1.4,9.12-1.93a.17.17,0,0,1,.08.32c-5.21,1.72-10.55,3-15.84,4.44s-10.5,2.74-15.79,4c-3,.72-6.06,1.36-9.14,1.84A.24.24,0,0,1,136.76,230.07Z" style="fill: rgb(38, 50, 56); transform-origin: 157.145px 225.243px;" id="elxq5bl5o5ka8" class="animable"></path><g id="elx4kp67w4m6q"><path d="M183.14,297.2a10.49,10.49,0,0,1-1.5-4.83c-.1-.84-.1-1.68-.15-2.53s0-1.68.08-2.52a52.55,52.55,0,0,1,1.68-9.85,71.11,71.11,0,0,1,3.2-9.39,59.85,59.85,0,0,1,4.5-8.85c-.51,3.3-1.32,6.48-2.11,9.64s-1.64,6.29-2.48,9.41-1.64,6.24-2.31,9.38c-.31,1.56-.64,3.14-.83,4.72A14.43,14.43,0,0,0,183.14,297.2Z" style="opacity: 0.1; transform-origin: 186.21px 278.215px;" class="animable"></path></g><ellipse cx="181.55" cy="306.94" rx="18.38" ry="13.04" style="fill: rgb(0, 255, 136); transform-origin: 181.55px 306.94px;" id="elwakaq8u33" class="animable"></ellipse><g id="el20cg5eriyh5"><ellipse cx="181.55" cy="306.94" rx="18.38" ry="13.04" style="opacity: 0.1; transform-origin: 181.55px 306.94px;" class="animable"></ellipse></g><path d="M302.93,165.7c29.4,11.7,52.93,16.43,62.23,13.72,8.14-2.38,31.36-12.37,42.66-23.2,3.41-3.26-12-25.52-16.72-23.75s-28.38,15.07-34.56,17.26c-3.51,1.24-41.77,2.67-50.47,2.82C291.55,152.81,289.88,160.51,302.93,165.7Z" style="fill: rgb(247, 169, 160); transform-origin: 351.195px 156.267px;" id="elphasx1cn66" class="animable"></path><path d="M423.09,141.39c-1.07,1.64-.22,2.22,3.08,1.09s15.37-8.36,17.54-3.93-15,14.39-20.65,15.84-15.24,1.83-15.24,1.83C410.78,153.61,417.35,146.59,423.09,141.39Z" style="fill: rgb(69, 90, 100); transform-origin: 425.859px 146.674px;" id="elfaxjvqckqzr" class="animable"></path><path d="M391.1,132.47c8.6-7,18.87-16.35,31.27-18.29a6.21,6.21,0,0,1,4,.62c5.54-1,7.66,1.36,7.66,1.36,5.44.68,7.28,3.36,7.28,3.36s6.51-1.06,7.81,2.77c1.47,4.3-8,4.95-12.95,8.48-11.39,8.09-25.31,22.79-28.37,25.45Z" style="fill: rgb(69, 90, 100); transform-origin: 420.187px 135.151px;" id="elogvw3y09i8" class="animable"></path><path d="M418.3,130.86a90.32,90.32,0,0,1,10.37-6.52,89.67,89.67,0,0,1,12.58-4.68.11.11,0,0,0-.05-.21,47.55,47.55,0,0,0-23,11.26C418,130.84,418.12,131,418.3,130.86Z" style="fill: rgb(38, 50, 56); transform-origin: 429.705px 125.182px;" id="ellzjupgf7vv" class="animable"></path><path d="M412.41,124.7c3.43-2.07,9.49-5.67,21.67-8.41,0,0,0-.07,0-.07a42.55,42.55,0,0,0-21.76,8.32C412.11,124.68,412.18,124.84,412.41,124.7Z" style="fill: rgb(38, 50, 56); transform-origin: 423.137px 120.487px;" id="elr783y90aal" class="animable"></path><path d="M409.31,121.33c6-3.3,10.15-4.62,17.06-6.49,0,0,0-.08,0-.08-8.08,1.3-10.86,2.69-17.19,6.38C409,121.26,409.08,121.46,409.31,121.33Z" style="fill: rgb(38, 50, 56); transform-origin: 417.726px 118.066px;" id="elh4iq0hvplnm" class="animable"></path><path d="M391.1,132.47l16.72,23.75a17.14,17.14,0,0,1-4.76,8.35c-3.92,3.79-34.48,16.45-43.94,16.59S312.7,172,299.46,165.3s-6.15-12.5,3.55-13.16,50.29-3,52.62-3.57,21.58-12.72,25.66-14.84S391.1,132.47,391.1,132.47Z" style="fill: rgb(0, 255, 136); transform-origin: 350.007px 156.73px;" id="elmj4ya5ip9sj" class="animable"></path><g id="elvcu01x2sbx8"><path d="M299.46,165.3c9.59,4.85,31.61,11.06,46.62,14.08l-44.17-27.15C292.8,153.25,286.73,158.86,299.46,165.3Z" style="opacity: 0.1; transform-origin: 319.138px 165.805px;" class="animable"></path></g><g id="elkno4ttw853k"><path d="M384.8,135.23c2.52,3.23,4.87,6.59,7.2,10s4.59,6.68,6.87,10c1.3,1.91,2.61,3.84,3.84,5.8.09.13,0,.2-.12.08-2.49-3.24-4.83-6.62-7.2-10s-4.67-6.63-7-10c-1.31-1.92-2.59-3.85-3.81-5.83C384.5,135.16,384.67,135.06,384.8,135.23Z" style="opacity: 0.1; transform-origin: 393.653px 148.156px;" class="animable"></path></g><path d="M304.2,225.2l-58.8-34a13.5,13.5,0,0,1,1.95-10c7.47-12.21,25.36-32.31,41.34-39.71,11.52-5.32,20.58-.81,24,7.68.87,2.15,9.33,30.09,8.28,40.05-1.11,10.54-6.23,23.6-10.83,30.76A16.13,16.13,0,0,1,304.2,225.2Z" style="fill: rgb(0, 255, 136); transform-origin: 283.103px 182.199px;" id="eljtjxz0tkhcl" class="animable"></path><path d="M303.73,228.78c.87.13,3.47-4.67,3.23-5.37s-61.33-35.68-61.78-35.76-3.42,5.82-2.88,6.25S302.57,228.6,303.73,228.78Z" style="fill: rgb(0, 255, 136); transform-origin: 274.605px 208.216px;" id="el8sp5cp6sll" class="animable"></path><g id="elrvflmypd60o"><path d="M303.73,228.78c.87.13,3.47-4.67,3.23-5.37s-61.33-35.68-61.78-35.76-3.42,5.82-2.88,6.25S302.57,228.6,303.73,228.78Z" style="opacity: 0.1; transform-origin: 274.605px 208.216px;" class="animable"></path></g><polygon points="291.84 189.35 321.45 195.58 322.11 169.34 292.5 163.11 291.84 189.35" style="fill: rgb(0, 255, 136); transform-origin: 306.975px 179.345px;" id="elyp2ytvxl0q" class="animable"></polygon><g id="elhy3d9wj07j7"><polygon points="291.84 189.35 321.45 195.58 322.11 169.34 292.5 163.11 291.84 189.35" style="opacity: 0.2; transform-origin: 306.975px 179.345px;" class="animable"></polygon></g><g id="elkf0ilys89w"><polygon points="291.84 189.35 295.59 190.14 296.25 163.9 292.5 163.11 291.84 189.35" style="opacity: 0.1; transform-origin: 294.045px 176.625px;" class="animable"></polygon></g><g id="eli3lrcrq7a9"><path d="M316.88,174.4a2,2,0,0,0,1.47,2,1.31,1.31,0,0,0,1.56-1.37,2,2,0,0,0-1.48-2A1.3,1.3,0,0,0,316.88,174.4Z" style="opacity: 0.1; transform-origin: 318.395px 174.715px;" class="animable"></path></g><g id="el563eglqilxo"><path d="M316.74,180a2,2,0,0,0,1.47,2,1.3,1.3,0,0,0,1.56-1.37,2,2,0,0,0-1.47-2A1.3,1.3,0,0,0,316.74,180Z" style="opacity: 0.1; transform-origin: 318.255px 180.315px;" class="animable"></path></g><g id="ele55qeimcd7u"><path d="M316.6,185.5a2,2,0,0,0,1.47,2,1.31,1.31,0,0,0,1.56-1.38,2,2,0,0,0-1.47-2A1.3,1.3,0,0,0,316.6,185.5Z" style="opacity: 0.1; transform-origin: 318.115px 185.809px;" class="animable"></path></g><g id="elm1sovyry2zj"><path d="M312.16,173.41a2,2,0,0,0,1.47,2,1.3,1.3,0,0,0,1.56-1.37,2,2,0,0,0-1.47-2A1.31,1.31,0,0,0,312.16,173.41Z" style="opacity: 0.1; transform-origin: 313.675px 173.726px;" class="animable"></path></g><g id="el1rr96q2h5fe"><path d="M312,179a2,2,0,0,0,1.47,2,1.3,1.3,0,0,0,1.56-1.37,2,2,0,0,0-1.47-2A1.3,1.3,0,0,0,312,179Z" style="opacity: 0.1; transform-origin: 313.515px 179.315px;" class="animable"></path></g><g id="elp8kqbgxdnal"><path d="M311.88,184.51a2,2,0,0,0,1.48,2,1.29,1.29,0,0,0,1.55-1.37,2,2,0,0,0-1.47-2A1.31,1.31,0,0,0,311.88,184.51Z" style="opacity: 0.1; transform-origin: 313.396px 184.826px;" class="animable"></path></g><g id="elh2wyleqyus"><path d="M307.44,172.42a2,2,0,0,0,1.48,2,1.32,1.32,0,0,0,1.56-1.38,2,2,0,0,0-1.48-2A1.32,1.32,0,0,0,307.44,172.42Z" style="opacity: 0.1; transform-origin: 308.96px 172.73px;" class="animable"></path></g><g id="eluxobaz896f"><path d="M307.31,178a2,2,0,0,0,1.47,2,1.31,1.31,0,0,0,1.56-1.37,2,2,0,0,0-1.48-2A1.3,1.3,0,0,0,307.31,178Z" style="opacity: 0.1; transform-origin: 308.825px 178.315px;" class="animable"></path></g><g id="el9vphq6ptdvi"><path d="M307.17,183.52a2,2,0,0,0,1.47,2,1.31,1.31,0,0,0,1.56-1.37,2,2,0,0,0-1.48-2A1.29,1.29,0,0,0,307.17,183.52Z" style="opacity: 0.1; transform-origin: 308.684px 183.834px;" class="animable"></path></g><path d="M317.33,95.94c1.12.33,6.21.56,8.81,5.64,2.47,4.8,1.47,18,1.69,21s3.88,4,4.23,7.43c.3,3-1.94,3.68-2.49,5.73-.42,1.59.81,4.28-1.05,6.44-1.69,2-4,1.12-5.51,1.57s-3,3.61-5.74,4.08-4.73-2.32-6.14-2.53-3.75,3.82-8.26,2.71-5.21-5.19-7-6.26-6.71-.51-8.5-3.22-1.65-5.91-2.43-7.23-2.86-1.46-3.64-4.33,2-4.18,2.72-6.45c.5-1.59-.7-3.31.71-5.62,1.94-3.18,6-1.78,8.14-5,1.69-2.54,6.18-14,13.86-15.83C312.05,92.83,317.33,95.94,317.33,95.94Z" style="fill: rgb(38, 50, 56); transform-origin: 306.625px 120.991px;" id="elxagrbhx62bl" class="animable"></path><path d="M327.8,121.88a4.25,4.25,0,0,0,1,1.73l1.29,1.52a12.65,12.65,0,0,1,2.18,3.21,4,4,0,0,1-.12,3.54,5.79,5.79,0,0,1-1.21,1.43,7.35,7.35,0,0,0-1.41,1.55,3.46,3.46,0,0,0-.16,2.18c.11.67.25,1.31.33,2a4.75,4.75,0,0,1-.69,3.57,2.68,2.68,0,0,1-1.45,1,5,5,0,0,1-1.89.11c-.65-.06-1.3-.19-2-.28a3.3,3.3,0,0,0-2,.12,3.62,3.62,0,0,1,1.93.07c.65.15,1.29.34,1.95.45a5.29,5.29,0,0,0,2.06,0,3.27,3.27,0,0,0,1.79-1.14,5.1,5.1,0,0,0,.92-4c-.07-.68-.21-1.33-.3-2a2.76,2.76,0,0,1,.11-1.71c.56-1,1.89-1.72,2.55-3a4.43,4.43,0,0,0,0-4.11,12.78,12.78,0,0,0-2.44-3.22l-1.41-1.4A4.68,4.68,0,0,1,327.8,121.88Z" style="fill: rgb(38, 50, 56); transform-origin: 327.428px 133.031px;" id="el92rnfgfeemt" class="animable"></path><path d="M299,99.71a59.86,59.86,0,0,0-4,5.88c-.66,1-1.29,2-2,2.9a8.54,8.54,0,0,1-1.16,1.23,1.13,1.13,0,0,1-.31.21,1.27,1.27,0,0,1-.35.16c-.27.09-.55.16-.83.23a33.37,33.37,0,0,0-3.46,1,6.14,6.14,0,0,0-3,2.16,3.82,3.82,0,0,0-.66,1.78,5,5,0,0,0,.26,1.83,7.77,7.77,0,0,1,.57,3.46,7.36,7.36,0,0,0-.21-3.55,4.65,4.65,0,0,1-.14-1.69,3.28,3.28,0,0,1,.66-1.49A5.91,5.91,0,0,1,287.1,112c1.09-.39,2.24-.6,3.41-.89.29-.08.59-.17.88-.27a2.56,2.56,0,0,0,.87-.51,8.42,8.42,0,0,0,1.25-1.37,30.48,30.48,0,0,0,2-3l1.74-3.11A32.41,32.41,0,0,1,299,99.71Z" style="fill: rgb(38, 50, 56); transform-origin: 291.113px 110.13px;" id="elaqmwxl2fidi" class="animable"></path><path d="M284,130.34a6.21,6.21,0,0,1,.37,2.47c.05.85.09,1.7.18,2.56a12.71,12.71,0,0,0,.49,2.56,5.59,5.59,0,0,0,1.34,2.34,7.07,7.07,0,0,0,5,1.43c.86,0,1.7-.08,2.54-.09a5.31,5.31,0,0,1,2.46.41,4.89,4.89,0,0,0-2.44-.78c-.86-.07-1.71-.07-2.55-.12-1.65-.09-3.39-.34-4.53-1.4a5,5,0,0,1-1.18-2,15.73,15.73,0,0,1-.6-2.41c-.15-.83-.26-1.67-.38-2.51-.07-.43-.14-.85-.24-1.27A2.5,2.5,0,0,0,284,130.34Z" style="fill: rgb(38, 50, 56); transform-origin: 290.19px 136.18px;" id="elesjxxfsifyj" class="animable"></path><path d="M298.06,144.6c.08,1.28,4.58,10.28,10.25,11,1.84.23,3.53-9.8,3.53-9.8l.29-.71,4.11-10-10.83-9.91-1.58-1.34s-.95,2.8-2.09,6.3l-.16.5c-.07.19-.14.38-.19.56-.18.52-.36,1.06-.52,1.59s-.26.8-.38,1.23l-.38,1.28A70.19,70.19,0,0,0,298.06,144.6Z" style="fill: rgb(247, 169, 160); transform-origin: 307.15px 139.722px;" id="el18hduvg1wfn" class="animable"></path><path d="M316.24,135.1l-3.94,9.58a23.08,23.08,0,0,1-10.88-13.54l.32-1c1.15-3.49,2.09-6.29,2.09-6.29l1.58,1.32Z" style="fill: rgb(38, 50, 56); transform-origin: 308.83px 134.265px;" id="elmfrrc9lkpyn" class="animable"></path><path d="M332.31,120.86c-1.17,18.88-12.61,20.31-16.68,20-3.69-.23-16.25-1.49-17-20.39S307,96.2,315.43,96.28,333.48,102,332.31,120.86Z" style="fill: rgb(247, 169, 160); transform-origin: 315.497px 118.587px;" id="el91f3fxnqz3l" class="animable"></path><path d="M299.32,120c3,.66,4.62-5.67,4.62-5.67s6.23.87,9.52-7.8a13.9,13.9,0,0,1-3.78,7s11.15.35,17-8.21c0,0-2.49,4.43-4.45,5.86,0,0,4.78-.65,7.54-4.08,0,0,1.2,5.57,2.48,7.24,0,0,2.19-19.29-15.9-19.69,0,0-11.25-.8-16.47,7.48S299.32,120,299.32,120Z" style="fill: rgb(38, 50, 56); transform-origin: 314.869px 107.339px;" id="elj5vsafopjpi" class="animable"></path><path d="M301.51,122.15s-3.21-6.44-6.08-5.38-1.06,10,1.87,11.6a3.21,3.21,0,0,0,4.5-1.07Z" style="fill: rgb(247, 169, 160); transform-origin: 297.892px 122.766px;" id="elpd7wkqpk7k" class="animable"></path><path d="M296,119.31a0,0,0,0,0,0,.08c2,1.21,2.9,3.4,3.39,5.62a1.77,1.77,0,0,0-2.54-.87.07.07,0,0,0,0,.13,2,2,0,0,1,2,1,9.61,9.61,0,0,1,.76,1.88c.08.21.44.16.4-.07V127C300.53,124.25,299,120,296,119.31Z" style="fill: rgb(38, 50, 56); transform-origin: 298.055px 123.297px;" id="eltabf3yoi0n" class="animable"></path><path d="M299.58,127.84a.94.94,0,0,1-1.06.79.93.93,0,0,1-.79-1,.93.93,0,1,1,1.85.26Z" style="fill: rgb(255, 255, 255); transform-origin: 298.658px 127.731px;" id="elzrbo1ebjsx" class="animable"></path><path d="M329.09,116.55a10.28,10.28,0,0,1-1.22-.41,2.06,2.06,0,0,1-1.17-.64.67.67,0,0,1,.09-.81,1.65,1.65,0,0,1,1.65-.2,2.36,2.36,0,0,1,1.41,1A.71.71,0,0,1,329.09,116.55Z" style="fill: rgb(38, 50, 56); transform-origin: 328.278px 115.461px;" id="elqb0jsn3tz3s" class="animable"></path><path d="M316.82,116.2c.43-.09.81-.25,1.23-.38a2.09,2.09,0,0,0,1.18-.62.66.66,0,0,0-.08-.81,1.66,1.66,0,0,0-1.64-.24,2.4,2.4,0,0,0-1.44,1A.71.71,0,0,0,316.82,116.2Z" style="fill: rgb(38, 50, 56); transform-origin: 317.655px 115.123px;" id="elrnuc5idmhs" class="animable"></path><path d="M319,120.22s-.11,0-.11.1c-.07,1.27-.36,2.7-1.54,3,0,0,0,.08,0,.08C318.78,123.34,319.15,121.43,319,120.22Z" style="fill: rgb(38, 50, 56); transform-origin: 318.19px 121.81px;" id="elp86b9kbdmde" class="animable"></path><path d="M318,118.8c-2-.33-2.54,3.73-.67,4S319.7,119.08,318,118.8Z" style="fill: rgb(38, 50, 56); transform-origin: 317.609px 120.797px;" id="elndu7pcjxwh" class="animable"></path><path d="M317.18,118.91c-.38.19-.78.55-1.21.54s-.82-.49-1.09-.94c0-.05-.07,0-.08,0a1.49,1.49,0,0,0,.91,1.83c.74.2,1.38-.41,1.67-1.17C317.44,119.07,317.34,118.84,317.18,118.91Z" style="fill: rgb(38, 50, 56); transform-origin: 316.067px 119.433px;" id="el7q3mja7fl7i" class="animable"></path><path d="M326.22,120.63s.09.07.08.12c-.21,1.25-.24,2.72.84,3.29,0,0,0,.08,0,.07C325.76,123.73,325.82,121.78,326.22,120.63Z" style="fill: rgb(38, 50, 56); transform-origin: 326.556px 122.37px;" id="elqg0qmoy0uhk" class="animable"></path><path d="M327.51,119.47c2.05.12,1.66,4.19-.23,4.08S325.8,119.37,327.51,119.47Z" style="fill: rgb(38, 50, 56); transform-origin: 327.458px 121.51px;" id="elbwmnb9mset8" class="animable"></path><path d="M328.34,119.81c.3.25.58.67,1,.74s.82-.34,1.14-.74c0,0,.06,0,.06,0-.05.78-.39,1.57-1.15,1.65s-1.13-.65-1.24-1.44C328.09,119.92,328.22,119.72,328.34,119.81Z" style="fill: rgb(38, 50, 56); transform-origin: 329.337px 120.627px;" id="el4kmmzyqz29v" class="animable"></path><path d="M317.88,130.49c.25.35.48.8.93.92a3.43,3.43,0,0,0,1.39-.08c.05,0,.08,0,.05.07a1.73,1.73,0,0,1-1.71.4,1.35,1.35,0,0,1-.79-1.27A.07.07,0,0,1,317.88,130.49Z" style="fill: rgb(38, 50, 56); transform-origin: 319.006px 131.167px;" id="eljupmwqrp0k8" class="animable"></path><path d="M323.83,126.3s.05,1.91-.05,2.8c0,.08-.23.1-.54.08h0a4.26,4.26,0,0,1-3.92-2.05c-.05-.09.08-.17.15-.11a6.34,6.34,0,0,0,3.72,1.55c.09-.24-.18-3.27,0-3.26a7.33,7.33,0,0,1,2,.69c0-4-.58-7.94-.5-11.91a.12.12,0,0,1,.24,0,64.29,64.29,0,0,1,1.09,12.8C325.92,127.37,324.17,126.5,323.83,126.3Z" style="fill: rgb(38, 50, 56); transform-origin: 322.668px 121.58px;" id="elhg5ajlac7ws" class="animable"></path><path d="M322.88,129a4.92,4.92,0,0,1-2.13,1.31,2.35,2.35,0,0,1-1.36-.06c-.94-.36-.87-1.26-.61-2a5.87,5.87,0,0,1,.56-1.12A6.45,6.45,0,0,0,322.88,129Z" style="fill: rgb(38, 50, 56); transform-origin: 320.745px 128.756px;" id="elj2lnpu7s0gh" class="animable"></path><path d="M320.75,130.31a2.35,2.35,0,0,1-1.36-.06c-.94-.36-.87-1.26-.61-2A2.31,2.31,0,0,1,320.75,130.31Z" style="fill: rgb(255, 152, 185); transform-origin: 319.68px 129.316px;" id="ellmyhauw2ed" class="animable"></path><path d="M290,143.53a9.37,9.37,0,0,0,1.39,4.79c2.83,4.67,10.43,8.46,18,7.54,4.81-.59,7.78-2.53,9.28-5A35.3,35.3,0,0,1,290,143.53Z" style="fill: rgb(69, 90, 100); transform-origin: 304.335px 149.764px;" id="ellwmdusj94nl" class="animable"></path><path d="M283.49,137.28c8.58,14.65,33.54,21.13,49.26,7.91,11.1-9.36,16-28.65,7.64-44.7C328.25,77.28,303.71,79.67,290,91,275.59,102.94,277,126.16,283.49,137.28Zm16.74-37.09c11.07-8.15,30.94-8.64,40.6,7.87A24.72,24.72,0,0,1,334.44,140c-12.74,9.55-32.81,5.06-39.66-5.37C289.59,126.72,288.52,108.81,300.23,100.19Z" style="fill: rgb(0, 255, 136); transform-origin: 311.693px 117.507px;" id="elrp4ohlaweio" class="animable"></path><g id="elsfuzx8hvyhd"><path d="M294.78,134.62c6.85,10.43,26.92,14.92,39.66,5.37a24.72,24.72,0,0,0,6.39-31.93c-9.66-16.51-29.53-16-40.6-7.87C288.52,108.81,289.59,126.72,294.78,134.62Z" style="fill: rgb(69, 90, 100); opacity: 0.1; transform-origin: 317.587px 119.957px;" class="animable"></path></g><g id="elhxlos80m4w8"><path d="M294.78,134.62c6.85,10.43,26.92,14.92,39.66,5.37a24.72,24.72,0,0,0,6.39-31.93c-9.66-16.51-29.53-16-40.6-7.87C288.52,108.81,289.59,126.72,294.78,134.62Z" style="fill: rgb(69, 90, 100); opacity: 0.1; transform-origin: 317.587px 119.957px;" class="animable"></path></g><g id="elyz9c5lcqy8e"><g style="opacity: 0.2; transform-origin: 317.602px 119.935px;" class="animable"><path d="M318.59,94.69a183.52,183.52,0,0,1,24.83,31.48,24,24,0,0,0,.31-10.28A187.38,187.38,0,0,0,328.68,97,27.12,27.12,0,0,0,318.59,94.69Z" style="fill: rgb(255, 255, 255); transform-origin: 331.367px 110.43px;" id="elv1nwlcoymu" class="animable"></path><path d="M291.4,125a24.41,24.41,0,0,0,3.38,9.64,22.26,22.26,0,0,0,9,7.49A147.41,147.41,0,0,0,291.4,125Z" style="fill: rgb(255, 255, 255); transform-origin: 297.59px 133.565px;" id="elf7ezovnbowr" class="animable"></path><path d="M313.07,95a178.61,178.61,0,0,1,28.47,36.34c.19-.37.36-.74.52-1.12a180.64,180.64,0,0,0-27.77-35.38Z" style="fill: rgb(255, 255, 255); transform-origin: 327.565px 113.09px;" id="el4e16sdcxvhh" class="animable"></path><path d="M291.93,113.05a156.61,156.61,0,0,1,23.9,32.13c.38,0,.76,0,1.15,0A157.71,157.71,0,0,0,292.2,112C292.1,112.36,292,112.7,291.93,113.05Z" style="fill: rgb(255, 255, 255); transform-origin: 304.455px 128.59px;" id="el19j8nlxjf9d" class="animable"></path><path d="M291.06,120.09c0,.48,0,.94,0,1.41a152.6,152.6,0,0,1,16,21.95c.45.16.9.31,1.36.44A152.12,152.12,0,0,0,291.06,120.09Z" style="fill: rgb(255, 255, 255); transform-origin: 299.74px 131.99px;" id="el0plsfxnktfi9" class="animable"></path><path d="M295.7,104.75a163.83,163.83,0,0,1,30,39.46,25.62,25.62,0,0,0,3.39-1.17,166.67,166.67,0,0,0-31.22-40.81A22.3,22.3,0,0,0,295.7,104.75Z" style="fill: rgb(255, 255, 255); transform-origin: 312.395px 123.22px;" id="el6hfsg9p2trm" class="animable"></path></g></g><path d="M274.59,124.59c-1.64-4-1.67-12.28,2.51-16.22,4-3.72,10.79-4.09,13.81,4.35,2.08,5.83.43,12.54-2.79,15.63C283.56,132.72,276.75,129.94,274.59,124.59Z" style="fill: rgb(0, 255, 136); transform-origin: 282.697px 118.184px;" id="elihz104dd8n" class="animable"></path><g id="elaao9lq33uqu"><path d="M274.59,124.59c-1.64-4-1.67-12.28,2.51-16.22,4-3.72,10.79-4.09,13.81,4.35,2.08,5.83.43,12.54-2.79,15.63C283.56,132.72,276.75,129.94,274.59,124.59Z" style="opacity: 0.1; transform-origin: 282.697px 118.184px;" class="animable"></path></g><path d="M273.33,123.12c-1.26-3.12-1.28-9.44,1.93-12.47,3-2.86,8.29-3.14,10.61,3.34,1.6,4.48.33,9.64-2.15,12C280.23,129.36,275,127.22,273.33,123.12Z" style="fill: rgb(0, 255, 136); transform-origin: 279.56px 118.189px;" id="el6yrly6gk89d" class="animable"></path><path d="M281.36,157.88c4.18,24.86,24,57,30.6,64.24,10.05,11.07,56.18-.8,65.58-2.6,4-.76-8.35-35.75-12.65-35-3.75.64-39,11-40.05,9.76-.85-1-17.89-24-30.11-39.15C284.19,142.06,280.26,151.3,281.36,157.88Z" style="fill: rgb(247, 169, 160); transform-origin: 329.754px 187.653px;" id="el8w49kyj8o1v" class="animable"></path><path d="M356.59,186.63l6.45-1.71a21.93,21.93,0,0,0,5.85-2.7c7.23-4.17,27.51-9.69,45.82,5,7,5.61,6.14,13-2.18,8.45-5.87-3.2-9.66-5.92-11.86-6.43,0,0,4,9.42.86,14.46a109.86,109.86,0,0,1-9.09,12.59,24.14,24.14,0,0,1-2.51-1.49,12.45,12.45,0,0,1-12.39,4.75l-10.39,2.22Z" style="fill: rgb(69, 90, 100); transform-origin: 388.006px 199.708px;" id="el2p4jlfievt" class="animable"></path><path d="M376.42,179.35c4.29.84,13.36,2.79,20.22,7,7.62,4.63,21.06,15.62,17.58,21.21-2.55,4.1-8.05.35-8.05.35s4.59,5.71,1.48,8.91c-2.84,2.92-6.92-.23-6.92-.23s2.19,3.94-1.08,6.22c-3.94,2.75-7.89-6-14.28-6.64C383.93,216,376.42,179.35,376.42,179.35Z" style="fill: rgb(69, 90, 100); transform-origin: 395.602px 201.347px;" id="elutd86qcyiz" class="animable"></path><path d="M390.4,193.55c3.91,1.46,11.93,7,15.78,14.15.08.16,0,.31-.1.18a88.05,88.05,0,0,0-15.72-14.26S390.36,193.54,390.4,193.55Z" style="fill: rgb(38, 50, 56); transform-origin: 398.286px 200.739px;" id="el4kehajqwyna" class="animable"></path><path d="M386,201.38c3.24,1.61,11.25,7.74,14.9,15.06.08.17,0,.32-.11.18a93.59,93.59,0,0,0-14.84-15.17S385.9,201.36,386,201.38Z" style="fill: rgb(38, 50, 56); transform-origin: 393.435px 209.026px;" id="elhs047qm847w" class="animable"></path><path d="M356.59,186.63l10.56,35.11s-2.11,4-11.56,5.82-37,2.31-43.35-3.51-23.92-36-30.05-58.33,6.73-20.24,13.47-10.57,29.21,37.72,29.88,38,16.43-5.74,22.14-6.9S356.59,186.63,356.59,186.63Z" style="fill: rgb(0, 255, 136); transform-origin: 323.864px 188.503px;" id="elku81dp9h41" class="animable"></path><path d="M321.63,188.56c-1.58-1.61-3.06-3.29-4.53-5s-2.89-3.43-4.3-5.17-2.78-3.51-4.11-5.33l-2-2.72c-.64-.93-1.3-1.84-1.9-2.79.79.8,1.53,1.64,2.3,2.46l2.22,2.53c1.48,1.69,2.89,3.43,4.3,5.17s2.79,3.52,4.11,5.34S320.4,186.68,321.63,188.56Z" style="fill: rgb(38, 50, 56); transform-origin: 313.21px 178.055px;" id="elybl6bg6cx6k" class="animable"></path><path d="M309,172.73a12.24,12.24,0,0,1-1.09-2.13,23.27,23.27,0,0,1-.77-2.27,4.68,4.68,0,0,1,.74,1,9,9,0,0,1,.53,1.08A8.13,8.13,0,0,1,309,172.73Z" style="fill: rgb(38, 50, 56); transform-origin: 308.07px 170.53px;" id="el9g1na5c4onh" class="animable"></path><path d="M309.47,220.9c-1.36-1.62-2.61-3.34-3.87-5.05s-2.41-3.5-3.57-5.28c-2.31-3.56-4.43-7.24-6.46-11s-3.86-7.57-5.52-11.49a120.25,120.25,0,0,1-4.41-11.94c.88,1.94,1.62,3.92,2.53,5.83s1.71,3.88,2.64,5.77l2.76,5.71c1,1.88,1.91,3.77,2.94,5.61,1.94,3.76,4.07,7.41,6.22,11S307.13,217.37,309.47,220.9Z" style="fill: rgb(38, 50, 56); transform-origin: 297.555px 198.52px;" id="elysq06uchqwh" class="animable"></path><path d="M288.35,183.18a11.13,11.13,0,0,1-1.82-1.74,10.6,10.6,0,0,1-1.4-2.09,10.67,10.67,0,0,1,1.81,1.74A10.08,10.08,0,0,1,288.35,183.18Z" style="fill: rgb(38, 50, 56); transform-origin: 286.74px 181.265px;" id="elswt7h8b2pyc" class="animable"></path><g id="el1lvx1wys1fg"><path d="M351.45,190.5c1.42,3.83,2.64,7.75,3.83,11.67s2.36,7.76,3.51,11.64c.66,2.23,1.32,4.46,1.9,6.7,0,.15-.09.18-.14,0-1.39-3.85-2.59-7.78-3.84-11.67s-2.44-7.74-3.61-11.62c-.67-2.23-1.3-4.45-1.86-6.71C351.18,190.34,351.37,190.29,351.45,190.5Z" style="opacity: 0.1; transform-origin: 355.959px 205.498px;" class="animable"></path></g></g><g id="freepik--Stars--inject-81" class="animable" style="transform-origin: 249.717px 244.82px;"><polygon points="381.88 337.25 387.39 338.27 388.62 344.08 389.85 338.27 395.36 337.25 389.87 335.91 388.62 330.43 387.36 335.91 381.88 337.25" style="fill: rgb(199, 199, 199); transform-origin: 388.62px 337.255px;" id="el16gn89whk84j" class="animable"></polygon><polygon points="114.28 321.65 119.78 322.67 121.02 328.47 122.25 322.67 127.75 321.64 122.27 320.3 121.02 314.82 119.76 320.3 114.28 321.65" style="fill: rgb(199, 199, 199); transform-origin: 121.015px 321.645px;" id="elbf0xo7oo6b" class="animable"></polygon><polygon points="325.61 243.82 331.12 244.84 332.35 250.65 333.58 244.84 339.09 243.82 333.61 242.48 332.35 237 331.1 242.48 325.61 243.82" style="fill: rgb(199, 199, 199); transform-origin: 332.35px 243.825px;" id="elv52c71nnb1" class="animable"></polygon><polygon points="434.24 303.07 437.32 303.64 438.01 306.88 438.7 303.64 441.77 303.07 438.71 302.32 438.01 299.25 437.31 302.32 434.24 303.07" style="fill: rgb(199, 199, 199); transform-origin: 438.005px 303.065px;" id="elgl4r1fmsb86" class="animable"></polygon><polygon points="200.6 426.57 203.68 427.14 204.36 430.38 205.05 427.14 208.13 426.57 205.06 425.82 204.36 422.75 203.66 425.82 200.6 426.57" style="fill: rgb(199, 199, 199); transform-origin: 204.365px 426.565px;" id="el6g42zoa9lj6" class="animable"></polygon><polygon points="426.71 156.97 429.79 157.54 430.48 160.79 431.16 157.54 434.24 156.97 431.18 156.22 430.48 153.16 429.77 156.22 426.71 156.97" style="fill: rgb(199, 199, 199); transform-origin: 430.475px 156.975px;" id="ely70xk4ldk0r" class="animable"></polygon><polygon points="63.52 226.78 66.6 227.35 67.29 230.6 67.98 227.35 71.06 226.78 67.99 226.03 67.29 222.97 66.59 226.03 63.52 226.78" style="fill: rgb(199, 199, 199); transform-origin: 67.29px 226.785px;" id="el6zlpd16j4fv" class="animable"></polygon><polygon points="80.04 391.98 83.12 392.55 83.81 395.79 84.5 392.55 87.57 391.98 84.51 391.23 83.81 388.16 83.11 391.23 80.04 391.98" style="fill: rgb(199, 199, 199); transform-origin: 83.805px 391.975px;" id="elxetdfdbfbeq" class="animable"></polygon><polygon points="414.83 239.19 417.91 239.75 418.6 243 419.28 239.75 422.36 239.18 419.3 238.44 418.6 235.37 417.89 238.44 414.83 239.19" style="fill: rgb(199, 199, 199); transform-origin: 418.595px 239.185px;" id="elkj5lperdoth" class="animable"></polygon><polygon points="172.92 83.46 176 84.03 176.69 87.27 177.38 84.03 180.46 83.45 177.39 82.7 176.69 79.64 175.99 82.7 172.92 83.46" style="fill: rgb(199, 199, 199); transform-origin: 176.69px 83.455px;" id="elt2818dfwbdr" class="animable"></polygon><polygon points="293.45 332.29 296.53 332.86 297.22 336.1 297.91 332.86 300.99 332.29 297.92 331.54 297.22 328.47 296.52 331.54 293.45 332.29" style="fill: rgb(199, 199, 199); transform-origin: 297.22px 332.285px;" id="elwe2pmqfq0hs" class="animable"></polygon><path d="M193.31,433.59a.89.89,0,0,1,0,1.78A.89.89,0,0,1,193.31,433.59Z" style="fill: rgb(199, 199, 199); transform-origin: 193.31px 434.48px;" id="elxitmlozexqc" class="animable"></path><path d="M352.52,266.2a.9.9,0,0,1,0,1.79A.9.9,0,0,1,352.52,266.2Z" style="fill: rgb(199, 199, 199); transform-origin: 352.52px 267.095px;" id="elyvz1h9gw5h" class="animable"></path><path d="M144,426.89a.9.9,0,0,1,0,1.79A.9.9,0,0,1,144,426.89Z" style="fill: rgb(199, 199, 199); transform-origin: 144px 427.785px;" id="el39ox19brtyn" class="animable"></path><path d="M395,277.89a.9.9,0,0,1,0,1.79A.9.9,0,0,1,395,277.89Z" style="fill: rgb(199, 199, 199); transform-origin: 395px 278.785px;" id="elp4oqa2j3fzf" class="animable"></path><path d="M215.67,417.54a.63.63,0,0,1,0,1.26A.63.63,0,0,1,215.67,417.54Z" style="fill: rgb(199, 199, 199); transform-origin: 215.67px 418.17px;" id="eln2j67pn9au" class="animable"></path><path d="M89.59,89.71a.63.63,0,0,1,0,1.26A.63.63,0,0,1,89.59,89.71Z" style="fill: rgb(199, 199, 199); transform-origin: 89.59px 90.34px;" id="elmam0wnazlca" class="animable"></path><path d="M333.09,292.64a.63.63,0,0,1,0,1.26A.63.63,0,0,1,333.09,292.64Z" style="fill: rgb(199, 199, 199); transform-origin: 333.09px 293.27px;" id="elsuxf837xg2" class="animable"></path><path d="M311.69,281.16a1.72,1.72,0,0,1,0,3.43A1.72,1.72,0,0,1,311.69,281.16Z" style="fill: rgb(199, 199, 199); transform-origin: 311.69px 282.875px;" id="el1xqlm2lud7k" class="animable"></path><polygon points="186.4 147.26 191.91 148.28 193.14 154.08 194.37 148.28 199.88 147.25 194.39 145.91 193.14 140.43 191.88 145.91 186.4 147.26" style="fill: rgb(199, 199, 199); transform-origin: 193.14px 147.255px;" id="elfvxdqmuifa6" class="animable"></polygon><polygon points="245.11 58.08 248.19 58.65 248.88 61.9 249.57 58.65 252.65 58.08 249.58 57.33 248.88 54.27 248.18 57.33 245.11 58.08" style="fill: rgb(199, 199, 199); transform-origin: 248.88px 58.085px;" id="elbyh2gu3scdm" class="animable"></polygon><path d="M58.47,141.39a.9.9,0,0,1,0,1.79A.9.9,0,0,1,58.47,141.39Z" style="fill: rgb(199, 199, 199); transform-origin: 58.47px 142.285px;" id="el3uylrt2sqlp" class="animable"></path><path d="M72.49,378.09a.89.89,0,0,1,0,1.78A.89.89,0,0,1,72.49,378.09Z" style="fill: rgb(199, 199, 199); transform-origin: 72.49px 378.98px;" id="elxad27hqz8wj" class="animable"></path><path d="M94,216.21A.89.89,0,0,1,94,218,.89.89,0,0,1,94,216.21Z" style="fill: rgb(199, 199, 199); transform-origin: 94px 217.105px;" id="eldhgx5n1vmqr" class="animable"></path><path d="M129.34,335.54a.63.63,0,0,1,0,1.26A.63.63,0,0,1,129.34,335.54Z" style="fill: rgb(199, 199, 199); transform-origin: 129.34px 336.17px;" id="elutl0sifaobi" class="animable"></path><path d="M262.52,416.47a.63.63,0,0,1,0,1.26A.63.63,0,0,1,262.52,416.47Z" style="fill: rgb(199, 199, 199); transform-origin: 262.52px 417.1px;" id="el1b3r5wv5atb" class="animable"></path><path d="M356.29,127.62a.63.63,0,0,1,0,1.26A.63.63,0,0,1,356.29,127.62Z" style="fill: rgb(199, 199, 199); transform-origin: 356.29px 128.25px;" id="el8q1ftqbhjjv" class="animable"></path><path d="M242.23,89a.63.63,0,0,1,0,1.26A.63.63,0,0,1,242.23,89Z" style="fill: rgb(199, 199, 199); transform-origin: 242.23px 89.63px;" id="eluiyeylxwcaj" class="animable"></path><path d="M204.37,313.11a1.71,1.71,0,0,1,0,3.42A1.71,1.71,0,0,1,204.37,313.11Z" style="fill: rgb(199, 199, 199); transform-origin: 204.37px 314.82px;" id="elcbeeo2iit2" class="animable"></path><path d="M429.72,183.84a1.71,1.71,0,0,1,0,3.42A1.71,1.71,0,0,1,429.72,183.84Z" style="fill: rgb(199, 199, 199); transform-origin: 429.72px 185.55px;" id="el7pklh8v70xn" class="animable"></path><path d="M79.6,333.83a1.71,1.71,0,0,1,0,3.42A1.71,1.71,0,0,1,79.6,333.83Z" style="fill: rgb(199, 199, 199); transform-origin: 79.6px 335.54px;" id="elc77718fmwt" class="animable"></path><polygon points="184 174.82 187.08 175.39 187.77 178.64 188.45 175.39 191.53 174.82 188.47 174.07 187.77 171.01 187.06 174.07 184 174.82" style="fill: rgb(199, 199, 199); transform-origin: 187.765px 174.825px;" id="elgne966g5j25" class="animable"></polygon><polygon points="288.73 423.25 291.81 423.82 292.5 427.07 293.18 423.82 296.26 423.25 293.2 422.5 292.5 419.44 291.8 422.5 288.73 423.25" style="fill: rgb(199, 199, 199); transform-origin: 292.495px 423.255px;" id="el90kf3rnzul" class="animable"></polygon><path d="M302.37,383.27a.89.89,0,0,1,0,1.78A.89.89,0,0,1,302.37,383.27Z" style="fill: rgb(199, 199, 199); transform-origin: 302.37px 384.16px;" id="eltcvl1q30uom" class="animable"></path><path d="M337.15,359.53a.89.89,0,0,1,0,1.78A.89.89,0,0,1,337.15,359.53Z" style="fill: rgb(199, 199, 199); transform-origin: 337.15px 360.42px;" id="elt24h81qe2ig" class="animable"></path><polygon points="227.09 400.52 230.17 401.09 230.86 404.33 231.55 401.09 234.63 400.51 231.56 399.77 230.86 396.7 230.16 399.77 227.09 400.52" style="fill: rgb(199, 199, 199); transform-origin: 230.86px 400.515px;" id="elmf2kmbn6n8m" class="animable"></polygon><path d="M353.83,113.07a.9.9,0,0,1,0,1.79A.9.9,0,0,1,353.83,113.07Z" style="fill: rgb(199, 199, 199); transform-origin: 353.83px 113.965px;" id="elxda93ksw4me" class="animable"></path><path d="M375.3,362.34a.64.64,0,0,1,0,1.27A.64.64,0,0,1,375.3,362.34Z" style="fill: rgb(199, 199, 199); transform-origin: 375.3px 362.975px;" id="el9uazxwxaizr" class="animable"></path><polygon points="106.65 255 109.73 255.57 110.42 258.82 111.1 255.57 114.18 255 111.12 254.25 110.42 251.19 109.72 254.25 106.65 255" style="fill: rgb(199, 199, 199); transform-origin: 110.415px 255.005px;" id="elr08pu36h55a" class="animable"></polygon><path d="M71.06,304.12a.89.89,0,0,1,0,1.78A.89.89,0,0,1,71.06,304.12Z" style="fill: rgb(199, 199, 199); transform-origin: 71.06px 305.01px;" id="eltpryzogfzog" class="animable"></path><path d="M194.18,238.39a.89.89,0,0,1,0,1.78A.89.89,0,0,1,194.18,238.39Z" style="fill: rgb(199, 199, 199); transform-origin: 194.18px 239.28px;" id="ellglp8t2eyip" class="animable"></path><path d="M89.59,148.22a.63.63,0,0,1,0,1.26A.63.63,0,0,1,89.59,148.22Z" style="fill: rgb(199, 199, 199); transform-origin: 89.59px 148.85px;" id="el9mn3iajfhv" class="animable"></path><path d="M81.51,142.41a1.72,1.72,0,0,1,0,3.43A1.72,1.72,0,0,1,81.51,142.41Z" style="fill: rgb(199, 199, 199); transform-origin: 81.51px 144.125px;" id="elcwvrfqo90d9" class="animable"></path><path d="M372.9,222a1.71,1.71,0,0,1,0,3.42A1.71,1.71,0,0,1,372.9,222Z" style="fill: rgb(199, 199, 199); transform-origin: 372.9px 223.71px;" id="elpltsle384l" class="animable"></path></g><defs>     <filter id="active" height="200%">         <feMorphology in="SourceAlpha" result="DILATED" operator="dilate" radius="2"></feMorphology>                <feFlood flood-color="#32DFEC" flood-opacity="1" result="PINK"></feFlood>        <feComposite in="PINK" in2="DILATED" operator="in" result="OUTLINE"></feComposite>        <feMerge>            <feMergeNode in="OUTLINE"></feMergeNode>            <feMergeNode in="SourceGraphic"></feMergeNode>        </feMerge>    </filter>    <filter id="hover" height="200%">        <feMorphology in="SourceAlpha" result="DILATED" operator="dilate" radius="2"></feMorphology>                <feFlood flood-color="#ff0000" flood-opacity="0.5" result="PINK"></feFlood>        <feComposite in="PINK" in2="DILATED" operator="in" result="OUTLINE"></feComposite>        <feMerge>            <feMergeNode in="OUTLINE"></feMergeNode>            <feMergeNode in="SourceGraphic"></feMergeNode>        </feMerge>            <feColorMatrix type="matrix" values="0   0   0   0   0                0   1   0   0   0                0   0   0   0   0                0   0   0   1   0 "></feColorMatrix>    </filter></defs></svg>